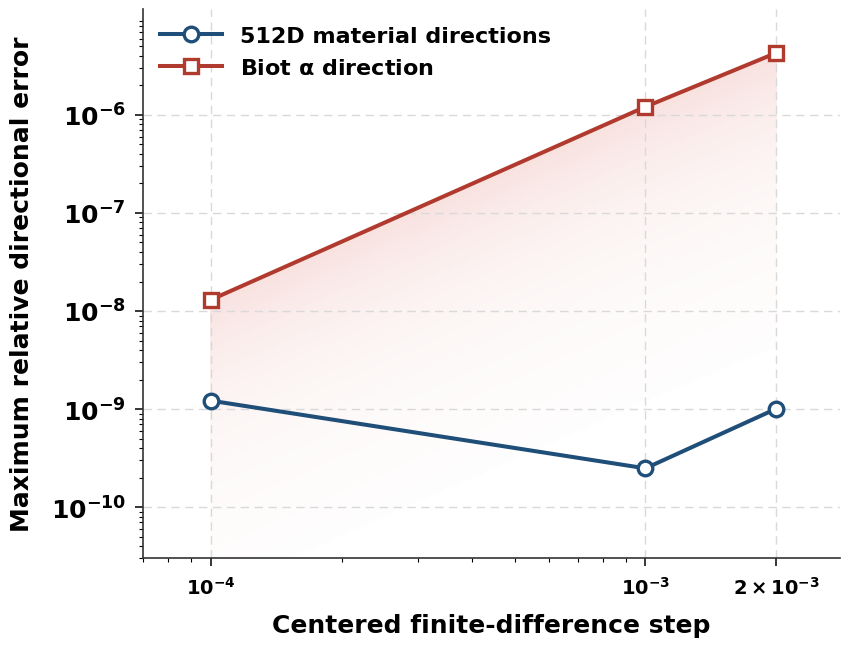

Recreate this plot in Python.
# -*- coding: utf-8 -*-
"""
Fig.2 重画：maximum relative directional error vs. centered finite-difference step
数据来源：6.pdf p11 的位图 figsrc/obj98.jpg（2070×1770），log-log 轴。

定标：
  纵轴 5 条 decade 网格线（x=1500 列测得）：y = 385.5, 658.5, 930.5, 1202.5, 1475.5
  对应 1e-6 … 1e-10，间距 272.5 px/decade
  => log10(v) = -6 + (385.5 - y)/272.4
  用正文锚点“Biot α 首点 = 1.30e-8”反查：预测 y=899.5，实测 899.0，偏差 0.5 px

数值（标记中心，开符号取上下两段中点）：
  512D material directions: (1e-4, 1.22e-9), (1e-3, 2.49e-10), (2e-3, 1.01e-9)
  Biot α direction:         (1e-4, 1.30e-8), (1e-3, 1.21e-6), (2e-3, 4.29e-6)
"""
import matplotlib
matplotlib.use("Agg")
import matplotlib.pyplot as plt
import matplotlib.font_manager as fm
import numpy as np
from matplotlib.colors import LinearSegmentedColormap
from matplotlib.ticker import LogLocator, NullFormatter

for f in (r"C:\Windows\Fonts\arial.ttf", r"C:\Windows\Fonts\arialbd.ttf"):
    try:
        fm.fontManager.addfont(f)
    except Exception:
        pass
plt.rcParams.update({"font.family": "Arial", "pdf.fonttype": 42,
                     "axes.unicode_minus": False, "mathtext.fontset": "custom", "mathtext.rm": "Arial", "mathtext.it": "Arial:italic", "mathtext.bf": "Arial:bold",
                     "mathtext.default": "bf"})

OUT = r"C:\Users\Dawn\Documents\deepseek-harness\default-workspace"
INK = "#000000"
DEEP = "#1F4E79"
RED = "#B03A2E"
GRID = "#D9D9D9"

x1 = [1e-4, 1e-3, 2e-3]
y_512 = [1.22e-9, 2.49e-10, 1.01e-9]
y_biot = [1.30e-8, 1.21e-6, 4.29e-6]

fig, ax = plt.subplots(figsize=(8.6, 6.7), dpi=300)
fig.subplots_adjust(left=0.165, right=0.975, top=0.975, bottom=0.155)

ax.set_xscale("log")
ax.set_yscale("log")

# 装饰性红色阴影（按作者要求保留）：沿 α 折线向下渐隐，不参与数据
xg = np.logspace(np.log10(1e-4), np.log10(2e-3), 260)
logy = np.interp(np.log10(xg), np.log10(x1), np.log10(y_biot))
yg = np.logspace(np.log10(2e-11), np.log10(2e-5), 260)
X, Y = np.meshgrid(xg, yg)
top = 10 ** logy[None, :]
dlog = np.log10(top) - np.log10(Y)
alpha = np.where((Y < top) & (dlog < 3.0), np.exp(-dlog / 1.1) * 0.20, 0.0)
band_cmap = LinearSegmentedColormap.from_list(
    "biot_band", [(0.86, 0.42, 0.38, 0.0), (0.86, 0.42, 0.38, 1.0)])
ax.pcolormesh(X, Y, alpha, cmap=band_cmap, vmin=0.0, vmax=1.0,
              shading="auto", zorder=0.4, rasterized=True)

ax.plot(x1, y_512, color=DEEP, lw=2.9, marker="o", ms=10.5,
        mfc="white", mec=DEEP, mew=2.4, label="512D material directions", zorder=4,
        clip_on=False)
ax.plot(x1, y_biot, color=RED, lw=2.9, marker="s", ms=10.0,
        mfc="white", mec=RED, mew=2.4, label="Biot $\\alpha$ direction", zorder=4,
        clip_on=False)

ax.set_xlim(7.0e-5, 2.8e-3)
ax.set_ylim(3.0e-11, 1.2e-5)

ax.set_xticks(x1)
ax.set_xticklabels([r"$10^{-4}$", r"$10^{-3}$", r"$2\times10^{-3}$"], fontsize=14)
ax.set_yticks([1e-10, 1e-9, 1e-8, 1e-7, 1e-6])
ax.set_yticklabels([r"$10^{-10}$", r"$10^{-9}$", r"$10^{-8}$",
                    r"$10^{-7}$", r"$10^{-6}$"], fontsize=18, fontweight="bold")

ax.xaxis.set_minor_locator(LogLocator(base=10, subs=range(2, 10)))
ax.yaxis.set_minor_locator(LogLocator(base=10, subs=range(2, 10)))
ax.xaxis.set_minor_formatter(NullFormatter())
ax.yaxis.set_minor_formatter(NullFormatter())
ax.tick_params(which="major", length=5.5, width=1.1, colors=INK, pad=7)
ax.tick_params(which="minor", length=2.6, width=0.8, colors=INK)

ax.set_xlabel("Centered finite-difference step", fontsize=18, fontweight="bold", color=INK, labelpad=11)
ax.set_ylabel("Maximum relative directional error", fontsize=18, fontweight="bold", color=INK, labelpad=12)
ax.set_axisbelow(True)
ax.grid(True, which="major", color=GRID, lw=1.0, ls=(0, (6, 4)))
ax.grid(False, which="minor")
for s in ("top", "right"):
    ax.spines[s].set_visible(False)
for s in ("left", "bottom"):
    ax.spines[s].set_color("#333333")
    ax.spines[s].set_linewidth(1.2)

ax.legend(loc="upper left", prop={"family": "Arial", "size": 16, "weight": "bold"},
          frameon=False, handlelength=2.8, labelspacing=0.55, borderaxespad=0.35)


fig.savefig("%s\\Fig2.pdf" % OUT, facecolor="white",
            bbox_inches="tight", pad_inches=0.16)
fig.savefig("%s\\Fig2.png" % OUT, facecolor="white", dpi=300,
            bbox_inches="tight", pad_inches=0.16)
plt.close(fig)
print("ok")
